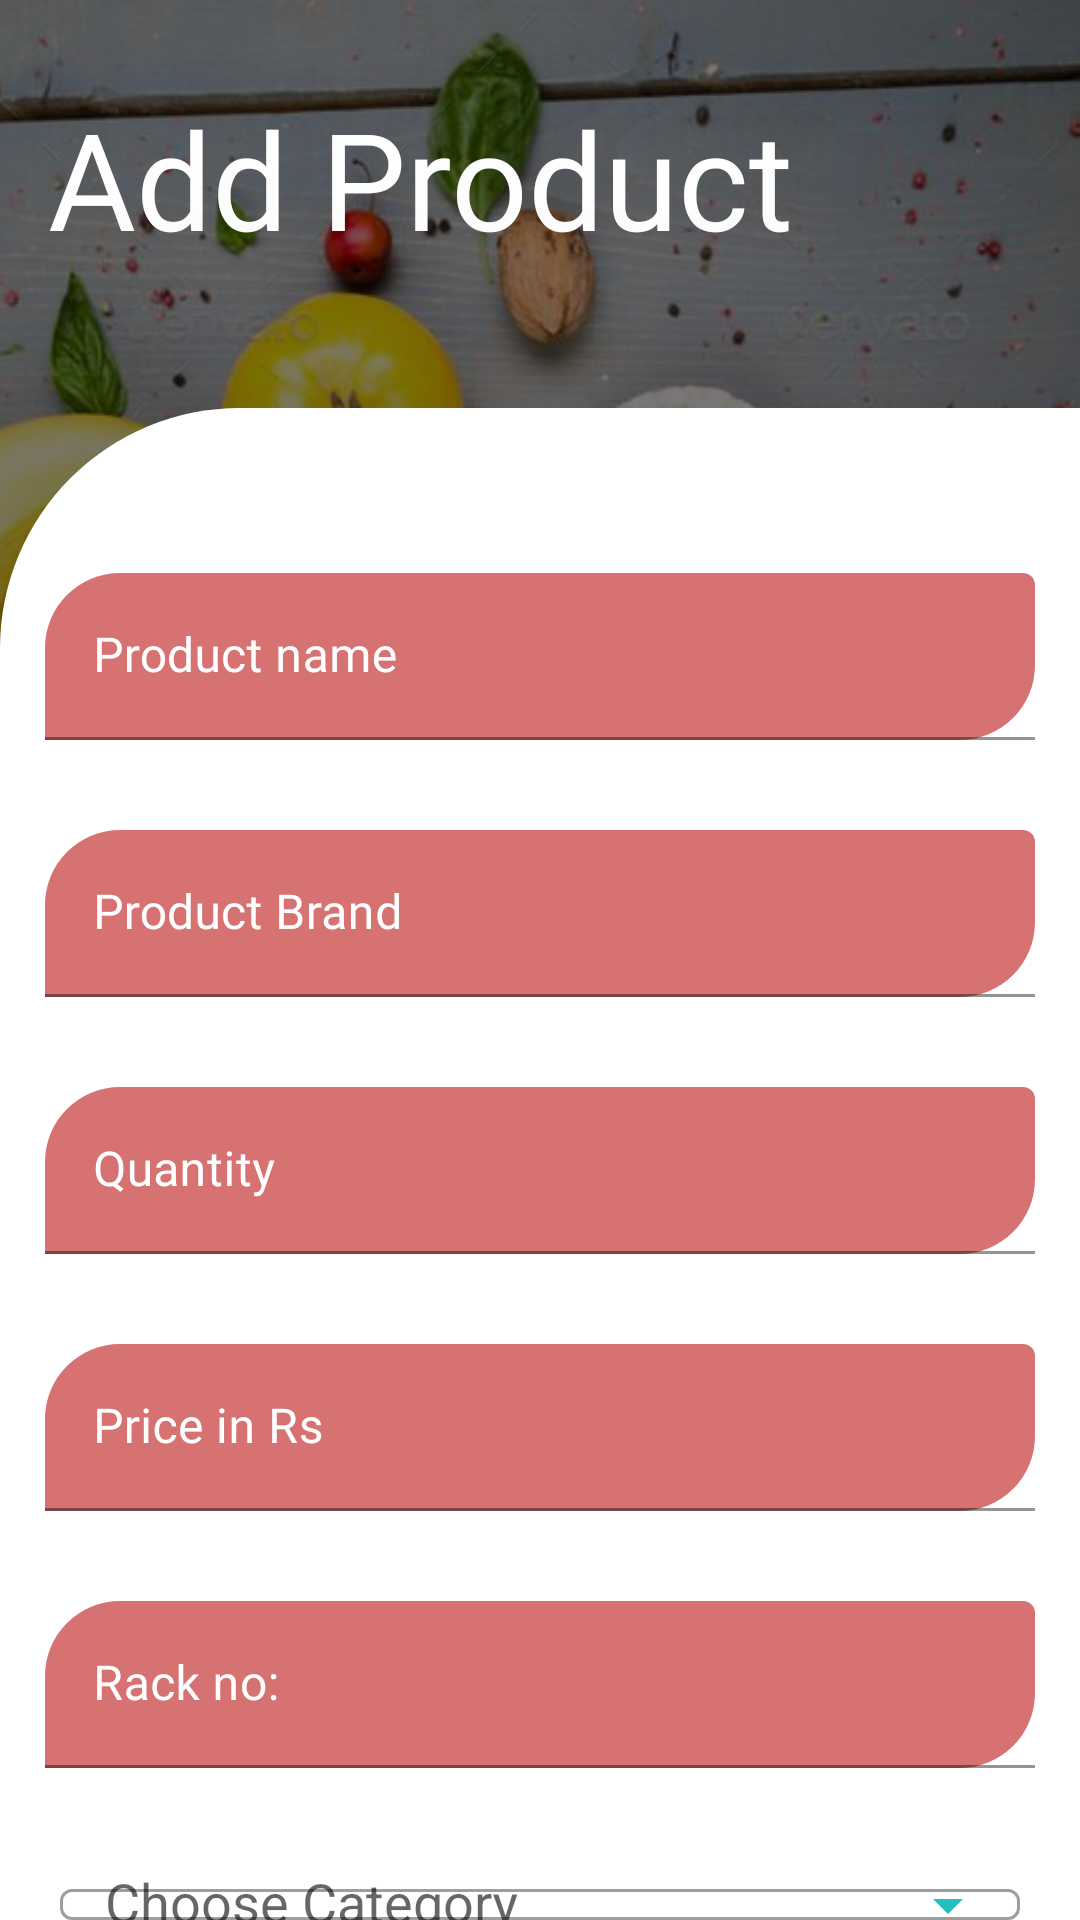

Here is an Android app screen rendered from its layout file. Give the layout XML and the strings, colors and styles it references.
<!-- AndroidManifest.xml: application theme Theme.Shrine -->
<!-- res/layout/addproductpage.xml -->
<?xml version="1.0" encoding="utf-8"?>
<androidx.constraintlayout.widget.ConstraintLayout xmlns:android="http://schemas.android.com/apk/res/android"
    xmlns:app="http://schemas.android.com/apk/res-auto"
    xmlns:tools="http://schemas.android.com/tools"
    android:layout_width="match_parent"
    android:background="#000"
    android:animateLayoutChanges="true"
    android:layout_height="match_parent">


    <ImageView
        android:scaleType="centerCrop"
        android:id="@+id/imageView2"
        android:layout_width="match_parent"
        android:layout_height="match_parent"
        app:srcCompat="@drawable/groceri"
        android:alpha=".5"
        tools:layout_editor_absoluteX="-43dp"
        tools:layout_editor_absoluteY="26dp" />

    <androidx.constraintlayout.widget.Guideline
        android:id="@+id/guideline5"
        android:layout_width="wrap_content"
        android:layout_height="wrap_content"
        android:layout_marginStart="16dp"
        android:orientation="horizontal"
        app:layout_constraintGuide_begin="136dp"
        app:layout_constraintStart_toStartOf="parent" />

    <TextView
        android:id="@+id/textView5"
        android:layout_width="wrap_content"
        android:layout_height="wrap_content"
        android:layout_marginStart="16dp"
        android:fontFamily="@font/monsterregular"
        android:text="Add Product"
        android:textColor="#fff"
        android:textSize="45dp"
        app:layout_constraintBottom_toTopOf="@+id/guideline5"
        app:layout_constraintEnd_toEndOf="parent"
        app:layout_constraintHorizontal_bias="0.0"
        app:layout_constraintStart_toStartOf="parent"
        app:layout_constraintTop_toTopOf="@+id/imageView2"
        app:layout_constraintVertical_bias="0.387" />

    <LinearLayout
        android:layout_width="0dp"
        android:layout_height="0dp"
        android:background="@drawable/curves"
        android:translationZ="30dp"
        android:elevation="40dp"
        android:paddingTop="40dp"


        android:orientation="vertical"
        app:layout_constraintBottom_toBottomOf="parent"
        app:layout_constraintEnd_toEndOf="parent"
        app:layout_constraintHorizontal_bias="0.421"
        app:layout_constraintStart_toStartOf="parent"
        app:layout_constraintTop_toTopOf="@+id/guideline5">


        <com.google.android.material.textfield.TextInputLayout
            android:layout_width="match_parent"
            android:layout_margin="15dp"
            android:textColorHint="#fff"
            app:boxCornerRadiusTopStart="25dp"
            app:boxCornerRadiusBottomEnd="25dp"
            app:boxBackgroundColor="#9EBD1C1C"
            android:layout_height="wrap_content">

            <com.google.android.material.textfield.TextInputEditText
                android:id="@+id/pdtNameEdt"
                android:layout_width="match_parent"
                android:layout_height="wrap_content"
                android:textColor="#fff"
                android:inputType="textCapCharacters"
                android:shadowColor="@color/colorAccent"
                android:fontFamily="@font/monsterregular"
                android:hint="Product name" />
        </com.google.android.material.textfield.TextInputLayout>
        <com.google.android.material.textfield.TextInputLayout
            android:layout_width="match_parent"
            android:layout_margin="15dp"
            android:textColorHint="#fff"
            app:boxCornerRadiusTopStart="25dp"
            app:boxCornerRadiusBottomEnd="25dp"
            app:boxBackgroundColor="#9EBD1C1C"
            android:layout_height="wrap_content">

            <com.google.android.material.textfield.TextInputEditText
                android:layout_width="match_parent"
                android:layout_height="wrap_content"
                android:textColor="#fff"
                android:fontFamily="@font/monsterregular"
                android:hint="Product Brand"
                android:id="@+id/pdtBrandEdt"
                />
        </com.google.android.material.textfield.TextInputLayout>
        <com.google.android.material.textfield.TextInputLayout
            android:layout_width="match_parent"
            android:layout_margin="15dp"
            android:textColorHint="#fff"
            app:boxCornerRadiusTopStart="25dp"
            app:boxCornerRadiusBottomEnd="25dp"
            app:boxBackgroundColor="#9EBD1C1C"
            android:layout_height="wrap_content">

            <com.google.android.material.textfield.TextInputEditText
                android:layout_width="match_parent"
                android:layout_height="wrap_content"
                android:textColor="#fff"
                android:fontFamily="@font/monsterregular"
                android:hint="Quantity"
                android:id="@+id/pdtQuantityEdt"
                android:inputType="number"
                />
        </com.google.android.material.textfield.TextInputLayout>
        <com.google.android.material.textfield.TextInputLayout
            android:layout_width="match_parent"
            android:layout_margin="15dp"
            android:textColorHint="#fff"
            app:boxCornerRadiusTopStart="25dp"
            app:boxCornerRadiusBottomEnd="25dp"
            app:boxBackgroundColor="#9EBD1C1C"
            android:layout_height="wrap_content">

            <com.google.android.material.textfield.TextInputEditText
                android:layout_width="match_parent"
                android:layout_height="wrap_content"
                android:textColor="#fff"
                android:fontFamily="@font/monsterregular"
                android:hint="Price in Rs"
                android:id="@+id/pdtPriceEdt"
                android:inputType="number"
                />
        </com.google.android.material.textfield.TextInputLayout>
        <com.google.android.material.textfield.TextInputLayout
            android:layout_width="match_parent"
            android:layout_margin="15dp"
            android:textColorHint="#fff"
            app:boxCornerRadiusTopStart="25dp"
            app:boxCornerRadiusBottomEnd="25dp"
            app:boxBackgroundColor="#9EBD1C1C"
            android:layout_height="wrap_content">

            <com.google.android.material.textfield.TextInputEditText
                android:layout_width="match_parent"
                android:layout_height="wrap_content"
                android:textColor="#fff"
                android:fontFamily="@font/monsterregular"
                android:hint="Rack no:"
                android:id="@+id/pdtRackNoEdt"
                android:inputType="number"
                />
        </com.google.android.material.textfield.TextInputLayout>

        <com.google.android.material.textfield.TextInputLayout
            android:layout_width="match_parent"
            android:layout_height="wrap_content"
            style="@style/Widget.MaterialComponents.TextInputLayout.OutlinedBox"
            android:hint="Choose Category"
            app:endIconTint="@color/colorPrimaryDark"
            app:endIconMode="dropdown_menu"
            app:endIconDrawable="@drawable/ic_arrow_drop_down_black_24dp"
            android:layout_marginTop="20dp"
            android:layout_marginLeft="20dp"
            android:layout_marginRight="20dp"
            app:errorEnabled="true">

            <androidx.appcompat.widget.AppCompatAutoCompleteTextView
                android:id="@+id/categories"
                android:inputType="textPostalAddress"
                android:maxLines="1"
                android:paddingStart="15dp"
                android:editable="false"
                android:layout_width="match_parent"
                android:layout_height="wrap_content"/>

        </com.google.android.material.textfield.TextInputLayout>

        <com.google.android.material.button.MaterialButton
            android:id="@+id/addphotoBtn"
            style="@style/Widget.MaterialComponents.Button.TextButton.Icon"
            android:layout_width="wrap_content"
            android:layout_height="wrap_content"
            android:backgroundTint="#4E0EA7"
            android:elevation="20dp"
            android:translationZ="20dp"
            android:layout_gravity="right"
            android:layout_margin="12dp"
            android:textColor="#fff"
            app:rippleColor="@color/colorAccent"
            app:iconTint="#fff"
            android:text="Add photo"
            app:icon="@drawable/ic_add_a_photo_black_24dp"/>
        <com.google.android.material.button.MaterialButton
            android:id="@+id/addProductbtn"
            style="@style/Widget.MaterialComponents.Button"
            android:layout_width="wrap_content"
            android:layout_height="wrap_content"
            android:text="Add Product"
            android:layout_gravity="center"
            />
    </LinearLayout>
</androidx.constraintlayout.widget.ConstraintLayout>
<!-- resources referenced by this layout -->
<resources>
  <color name="colorAccent">#DD2C00</color>
  <color name="colorPrimaryDark">#21bfbe</color>
  <!-- drawable curves (drawable) -->
  <?xml version="1.0" encoding="utf-8"?>
  <shape xmlns:android="http://schemas.android.com/apk/res/android" android:shape="rectangle">
  <corners android:topLeftRadius="80dp"/>
      <solid android:color="#ffffff"/>
  </shape>
  <!-- drawable groceri: jpg bitmap (drawable, 69902 bytes) -->
  <style name="Theme.Shrine" parent="Theme.MaterialComponents.Light.NoActionBar">
          
          <item name="colorPrimary">@color/colorPrimary</item>
          <item name="colorPrimaryDark">@color/colorPrimaryDark</item>
          <item name="colorAccent">@color/colorAccent</item>
          <item name="android:textColorPrimary">@color/textColorPrimary</item>
  
      </style>
  <color name="colorPrimary">#4CBE42</color>
  <color name="textColorPrimary">#442C2E</color>
</resources>
